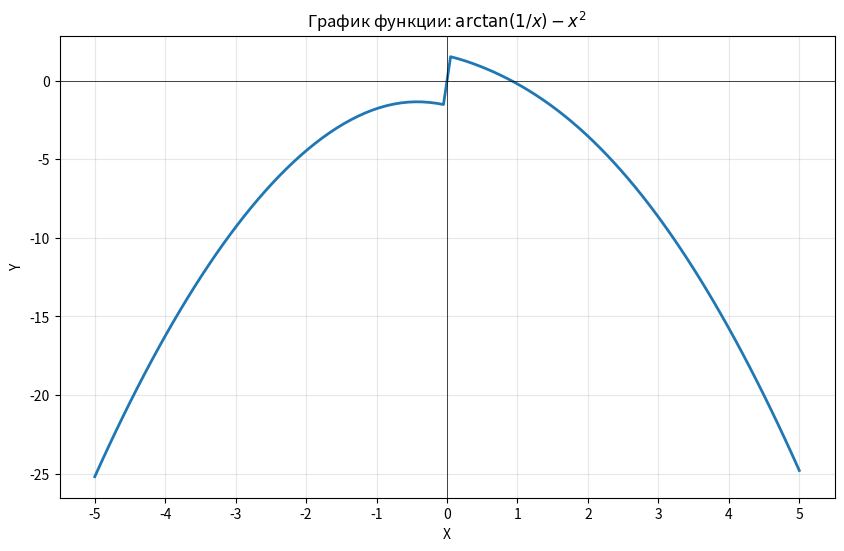
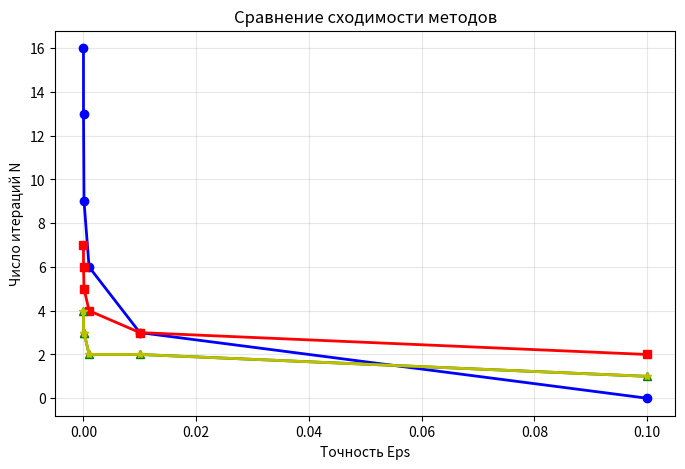

Generate these figures, in order, with matplotlib:
import matplotlib.pyplot as plt
import numpy as np


x_data = np.linspace(-5, 5, 100)
x_data = x_data[x_data != 0]

y_data = np.arctan(1 / x_data) - x_data ** 2

plt.figure(figsize=(10, 6))
plt.plot(x_data, y_data, linewidth=2)
plt.grid(True, alpha=0.3)
plt.xticks(np.arange(-5, 6, 1)) 
plt.xlabel("X")
plt.ylabel("Y")
plt.title(r"График функции: $\arctan(1/x) - x^2$")
plt.axhline(0, color="black", linewidth=0.5)
plt.axvline(0, color="black", linewidth=0.5)
plt.show()

# x_data = np.linspace(-5, 5, 100)
# y_data = - (1 / (x_data**2 + 1)) - 2*x_data

# plt.figure(figsize=(10, 6))
# plt.plot(x_data, y_data, linewidth=2)
# plt.grid(True, alpha=0.3)
# plt.xticks(np.arange(-5, 6, 1)) 
# plt.xlabel("X")
# plt.ylabel("Y")
# plt.title(r"График функции: $-\frac{1}{x^2+1} - 2x$")
# plt.axhline(0, color="black", linewidth=0.5)
# plt.axvline(0, color="black", linewidth=0.5)
# plt.show()
# Для f(x) = arctan(1/x) - x**2:
# x != 0 (разрыв)
# Функция непрерывна на (-беск, 0) и (0, +беск)

#  f'(x) = -1/(x²(1+x²)) - 2x

eps = np.array([0.1, 0.01, 0.001, 0.0001, 0.00001, 0.000001])
N_bysection = np.array([0, 3, 6, 9, 13, 16])
N_chord = np.array([2, 3, 4, 5, 6, 7])
N_newton = np.array([1, 2, 2, 3, 3, 4])
N_iter = np.array([1, 2, 3, 3, 4, 4])

plt.figure(figsize=(8, 5))
plt.plot(eps, N_bysection, 'bo-', label='bysection', linewidth=2)
plt.plot(eps, N_chord, 'rs-', label='horda', linewidth=2)
plt.plot(eps, N_newton, 'g^-', label='newton', linewidth=2)
plt.plot(eps, N_newton, 'y*-', label='iter', linewidth=2)


plt.grid(True, alpha=0.3)
plt.xlabel("Точность Eps")
plt.ylabel("Число итераций N")
plt.title("Сравнение сходимости методов")
plt.show()
